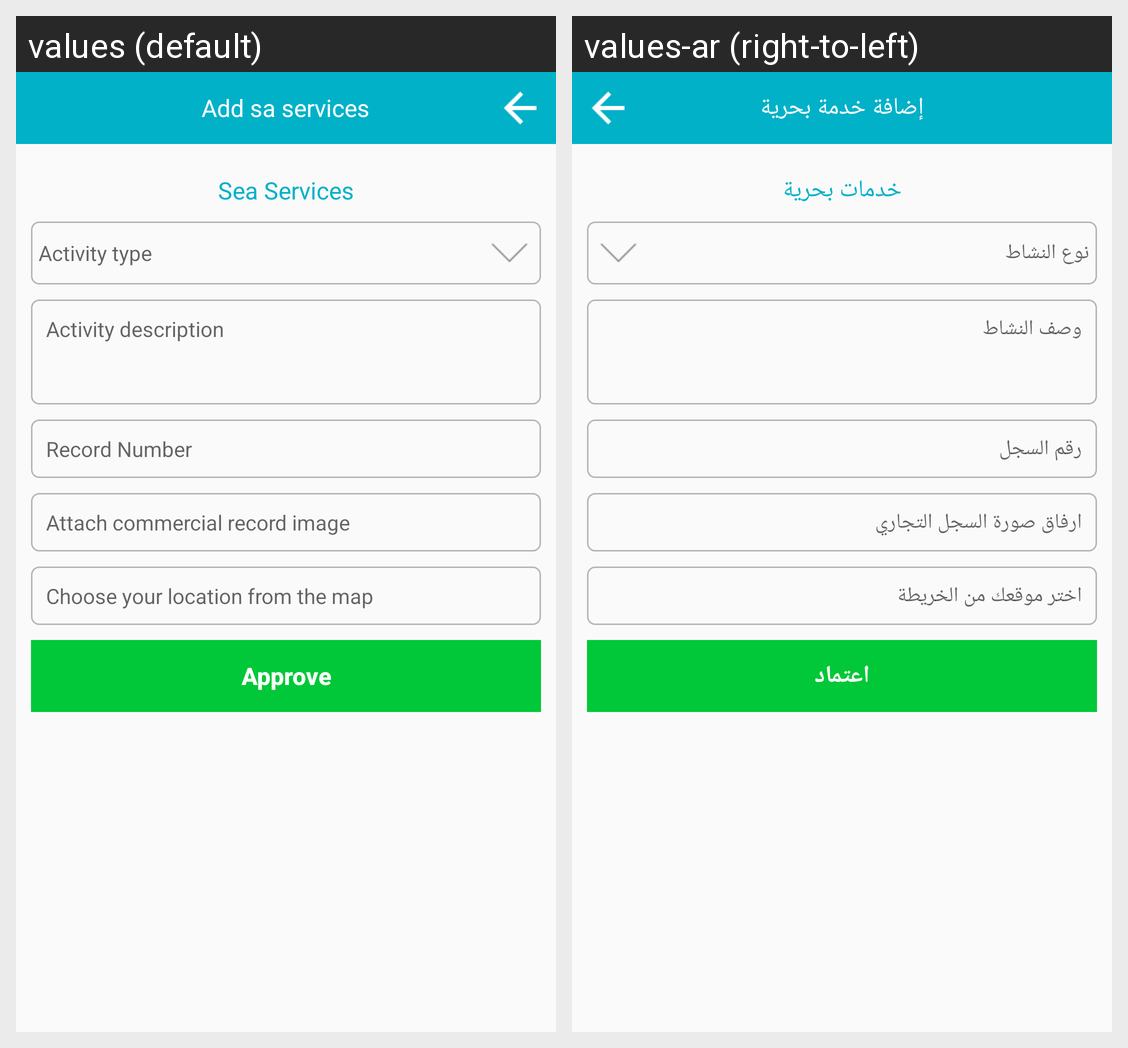

Locale-by-locale string values for the Android screen shown in this grid:
Android screen res/layout/activity_services_other.xml rendered under 2 locales, left to right: values (default), values-ar (right-to-left). Device: Nexus 5 (rendered at 1080×1920; each locale shown at half size, 540×960, under a caption strip naming it); theme AppTheme.
Strings drawn on this screen, with the default value and each locale's value (text and hints the layout hard-codes, and strings that could not be matched under every locale, appear in the picture but are not listed):

add_servuce
  values: Add sa services
  values-ar: إضافة خدمة بحرية

sea_services
  values: Sea Services
  values-ar: خدمات بحرية

select_activity_type
  values: Activity type
  values-ar: نوع النشاط

activity_describe
  values: Activity description
  values-ar: وصف النشاط

record_number
  values: Record Number
  values-ar: رقم السجل

attach_record_image
  values: Attach commercial record image
  values-ar: ارفاق صورة السجل التجاري

select_location
  values: Choose your location from the map
  values-ar: اختر موقعك من الخريطة

approve
  values: Approve
  values-ar: اعتماد
